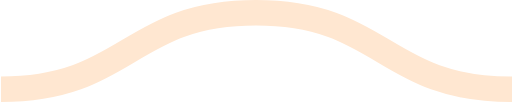
t = 0.00 s
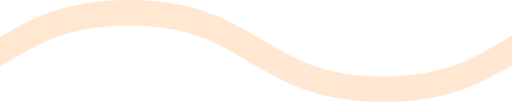
t = 0.08 s
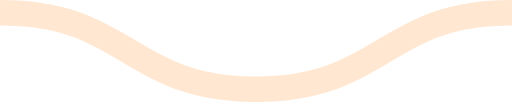
t = 0.15 s
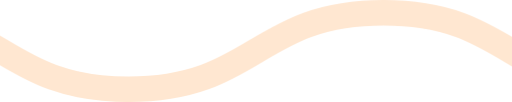
t = 0.23 s

The animated SVG that drew these frames (rendered in a browser with its animation timeline set to each time). Animation: 1 CSS @keyframes rule; one cycle of 0.30 s, repeats indefinitely.

<svg xmlns="http://www.w3.org/2000/svg" xmlns:xlink="http://www.w3.org/1999/xlink" xmlns:ev="http://www.w3.org/2001/xml-events" viewBox="0 0 20 4">

    <path fill="none" stroke="#ffe7d1" stroke-width="1" class="st0" d="M0,3.5 c 5,0, 5, -3, 10, -3 s 5,3, 10, 3 c 5,0, 5, -3, 10, -3 s 5,3, 10, 3" />

        <style type="text/css">
        .st0 {
            animation: shift 0.3s linear infinite;
        }
        @keyframes shift {
            from {
                transform: translateX(0);
            }
            to {
                transform: translateX(-20px);
            }
        }
        @media (prefers-reduced-motion: reduce) {
          .st0 {
            animation: none;
          }
        }
        </style>
</svg>
